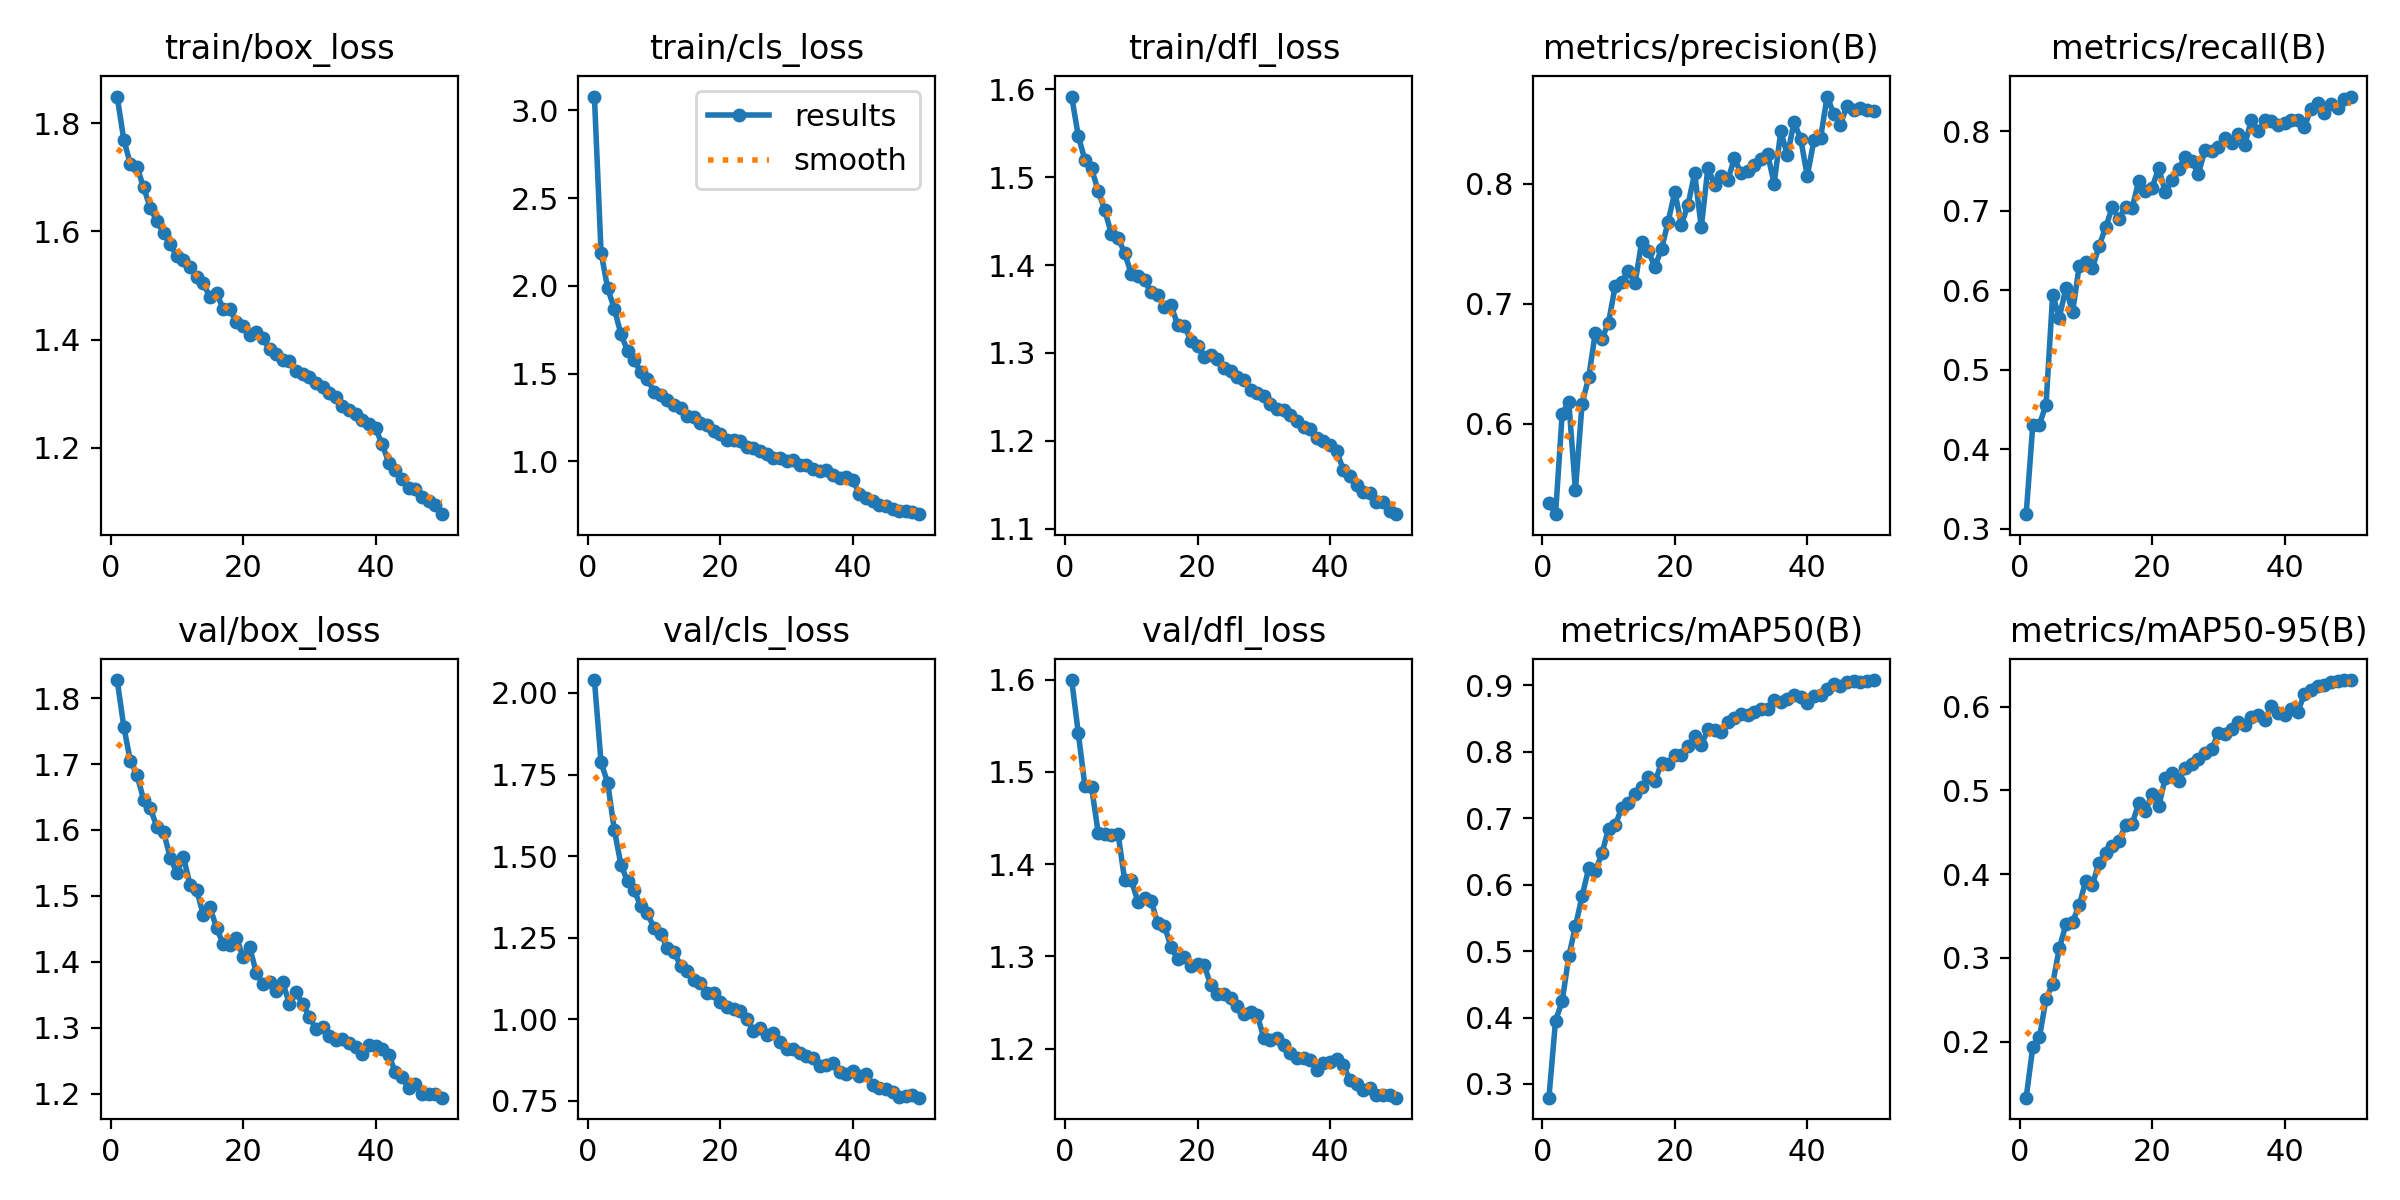

The data file committed next to this chart (first rows):
epoch, time, train/box_loss, train/cls_loss, train/dfl_loss, metrics/precision(B), metrics/recall(B), metrics/mAP50(B), metrics/mAP50-95(B), val/box_loss, val/cls_loss, val/dfl_loss, lr/pg0, lr/pg1, lr/pg2
1, 139.2, 1.849, 3.078, 1.592, 0.5341, 0.3185, 0.2794, 0.1331, 1.827, 2.039, 1.599, 0.0002079, 0.0002079, 0.0002079
2, 251.6, 1.769, 2.189, 1.547, 0.5248, 0.4309, 0.3955, 0.1938, 1.756, 1.787, 1.542, 0.000408, 0.000408, 0.000408
3, 360.2, 1.724, 1.986, 1.52, 0.6083, 0.4312, 0.4245, 0.2052, 1.704, 1.725, 1.484, 0.0005998, 0.0005998, 0.0005998
4, 469.9, 1.718, 1.87, 1.51, 0.6184, 0.4564, 0.4922, 0.251, 1.683, 1.581, 1.484, 0.0005879, 0.0005879, 0.0005879
5, 578.7, 1.681, 1.726, 1.484, 0.5448, 0.5947, 0.5373, 0.2689, 1.646, 1.474, 1.434, 0.0005755, 0.0005755, 0.0005755
6, 686.8, 1.643, 1.631, 1.462, 0.6165, 0.5657, 0.5825, 0.3115, 1.633, 1.422, 1.433, 0.0005631, 0.0005631, 0.0005631
7, 795.4, 1.619, 1.577, 1.435, 0.6386, 0.603, 0.6246, 0.34, 1.604, 1.395, 1.431, 0.0005508, 0.0005508, 0.0005508
8, 903.7, 1.597, 1.509, 1.431, 0.6759, 0.5722, 0.6206, 0.343, 1.597, 1.346, 1.433, 0.0005384, 0.0005384, 0.0005384
9, 1011, 1.577, 1.47, 1.414, 0.6709, 0.6305, 0.647, 0.3626, 1.558, 1.326, 1.383, 0.000526, 0.000526, 0.000526
10, 1123, 1.554, 1.397, 1.39, 0.6844, 0.6355, 0.6845, 0.3921, 1.535, 1.279, 1.383, 0.0005136, 0.0005136, 0.0005136
11, 1232, 1.546, 1.377, 1.387, 0.7145, 0.628, 0.6895, 0.3873, 1.559, 1.261, 1.359, 0.0005012, 0.0005012, 0.0005012
12, 1339, 1.535, 1.349, 1.383, 0.7185, 0.6555, 0.716, 0.4137, 1.517, 1.22, 1.364, 0.0004889, 0.0004889, 0.0004889
13, 1447, 1.515, 1.319, 1.369, 0.7272, 0.6794, 0.7229, 0.4247, 1.508, 1.207, 1.36, 0.0004765, 0.0004765, 0.0004765
14, 1556, 1.505, 1.306, 1.366, 0.717, 0.7047, 0.7368, 0.4332, 1.471, 1.164, 1.336, 0.0004641, 0.0004641, 0.0004641
15, 1665, 1.478, 1.261, 1.352, 0.7514, 0.6901, 0.7478, 0.4394, 1.484, 1.149, 1.333, 0.0004518, 0.0004518, 0.0004518
16, 1774, 1.486, 1.253, 1.354, 0.7437, 0.7054, 0.762, 0.4583, 1.451, 1.12, 1.311, 0.0004394, 0.0004394, 0.0004394
17, 1886, 1.457, 1.221, 1.332, 0.7307, 0.7041, 0.7554, 0.4602, 1.427, 1.111, 1.297, 0.000427, 0.000427, 0.000427
18, 1996, 1.456, 1.211, 1.331, 0.7458, 0.7375, 0.7832, 0.4844, 1.425, 1.082, 1.299, 0.0004146, 0.0004146, 0.0004146
19, 2105, 1.432, 1.171, 1.314, 0.7684, 0.7255, 0.7817, 0.4753, 1.437, 1.08, 1.29, 0.0004022, 0.0004022, 0.0004022
20, 2213, 1.425, 1.156, 1.307, 0.793, 0.7289, 0.7945, 0.495, 1.408, 1.052, 1.292, 0.0003899, 0.0003899, 0.0003899
21, 2320, 1.408, 1.125, 1.296, 0.7657, 0.7537, 0.7948, 0.4807, 1.422, 1.037, 1.29, 0.0003775, 0.0003775, 0.0003775
22, 2428, 1.414, 1.12, 1.298, 0.7825, 0.7233, 0.8085, 0.5146, 1.384, 1.03, 1.269, 0.0003651, 0.0003651, 0.0003651
23, 2535, 1.403, 1.114, 1.293, 0.8086, 0.7393, 0.8236, 0.5202, 1.366, 1.025, 1.26, 0.0003527, 0.0003527, 0.0003527
24, 2647, 1.383, 1.083, 1.283, 0.7635, 0.7526, 0.81, 0.5114, 1.37, 0.9994, 1.259, 0.0003404, 0.0003404, 0.0003404
25, 2763, 1.373, 1.078, 1.28, 0.8132, 0.7679, 0.8338, 0.5261, 1.356, 0.9652, 1.255, 0.000328, 0.000328, 0.000328
26, 2872, 1.362, 1.058, 1.273, 0.7991, 0.7624, 0.8334, 0.5313, 1.369, 0.9719, 1.247, 0.0003156, 0.0003156, 0.0003156
27, 2978, 1.36, 1.045, 1.27, 0.8065, 0.7467, 0.8295, 0.5372, 1.336, 0.9526, 1.238, 0.0003033, 0.0003033, 0.0003033
28, 3086, 1.342, 1.018, 1.258, 0.803, 0.7771, 0.845, 0.5448, 1.354, 0.9566, 1.24, 0.0002909, 0.0002909, 0.0002909
29, 3193, 1.336, 1.022, 1.255, 0.821, 0.7754, 0.8513, 0.5489, 1.337, 0.9319, 1.237, 0.0002785, 0.0002785, 0.0002785
30, 3302, 1.331, 1.006, 1.251, 0.8086, 0.78, 0.8571, 0.5682, 1.317, 0.9101, 1.212, 0.0002661, 0.0002661, 0.0002661
31, 3413, 1.32, 1.008, 1.242, 0.8106, 0.7919, 0.8553, 0.5677, 1.298, 0.9105, 1.21, 0.0002538, 0.0002538, 0.0002538
32, 3524, 1.312, 0.9827, 1.237, 0.8151, 0.7857, 0.8601, 0.5728, 1.301, 0.8966, 1.212, 0.0002414, 0.0002414, 0.0002414
33, 3633, 1.301, 0.9778, 1.235, 0.8201, 0.7973, 0.8645, 0.5814, 1.287, 0.8871, 1.204, 0.000229, 0.000229, 0.000229
34, 3740, 1.295, 0.9596, 1.229, 0.8248, 0.7828, 0.8648, 0.5775, 1.282, 0.8801, 1.195, 0.0002166, 0.0002166, 0.0002166
35, 3847, 1.278, 0.9433, 1.223, 0.8, 0.8149, 0.8781, 0.5869, 1.283, 0.8564, 1.19, 0.0002043, 0.0002043, 0.0002043
36, 3954, 1.271, 0.9491, 1.216, 0.8436, 0.8001, 0.8747, 0.5894, 1.277, 0.8598, 1.19, 0.0001919, 0.0001919, 0.0001919
37, 4065, 1.262, 0.9227, 1.213, 0.8235, 0.8145, 0.8799, 0.584, 1.271, 0.8651, 1.188, 0.0001795, 0.0001795, 0.0001795
38, 4172, 1.252, 0.9086, 1.203, 0.8512, 0.8132, 0.8854, 0.6006, 1.261, 0.8389, 1.177, 0.0001671, 0.0001671, 0.0001671
39, 4279, 1.243, 0.9129, 1.2, 0.8374, 0.8077, 0.8822, 0.5925, 1.274, 0.8318, 1.185, 0.0001547, 0.0001547, 0.0001547
40, 4389, 1.236, 0.8939, 1.196, 0.8063, 0.811, 0.8734, 0.5898, 1.273, 0.843, 1.185, 0.0001424, 0.0001424, 0.0001424
41, 4518, 1.207, 0.8162, 1.188, 0.836, 0.8141, 0.8834, 0.5969, 1.268, 0.8248, 1.189, 0.00013, 0.00013, 0.00013
42, 4624, 1.173, 0.79, 1.167, 0.8378, 0.8147, 0.8861, 0.594, 1.259, 0.8318, 1.182, 0.0001176, 0.0001176, 0.0001176
43, 4729, 1.159, 0.773, 1.16, 0.8725, 0.8057, 0.8943, 0.6145, 1.233, 0.7981, 1.166, 0.0001052, 0.0001052, 0.0001052
44, 4836, 1.143, 0.7522, 1.15, 0.8579, 0.8285, 0.9029, 0.6193, 1.225, 0.791, 1.162, 9.2875e-05, 9.2875e-05, 9.2875e-05
45, 4944, 1.126, 0.7454, 1.142, 0.8491, 0.8359, 0.8995, 0.6249, 1.209, 0.7867, 1.156, 8.05e-05, 8.05e-05, 8.05e-05
46, 5049, 1.123, 0.7319, 1.14, 0.8649, 0.8233, 0.9057, 0.6259, 1.215, 0.778, 1.158, 6.8125e-05, 6.8125e-05, 6.8125e-05
47, 5157, 1.11, 0.7203, 1.13, 0.861, 0.834, 0.9072, 0.6293, 1.199, 0.7616, 1.15, 5.575e-05, 5.575e-05, 5.575e-05
48, 5264, 1.102, 0.7178, 1.131, 0.8632, 0.8294, 0.9057, 0.63, 1.2, 0.7656, 1.15, 4.3375e-05, 4.3375e-05, 4.3375e-05
49, 5371, 1.094, 0.7124, 1.121, 0.8611, 0.8402, 0.9067, 0.6311, 1.199, 0.7666, 1.15, 3.1e-05, 3.1e-05, 3.1e-05
50, 5477, 1.078, 0.7001, 1.117, 0.8603, 0.8438, 0.9081, 0.6316, 1.194, 0.7599, 1.147, 1.8625e-05, 1.8625e-05, 1.8625e-05
